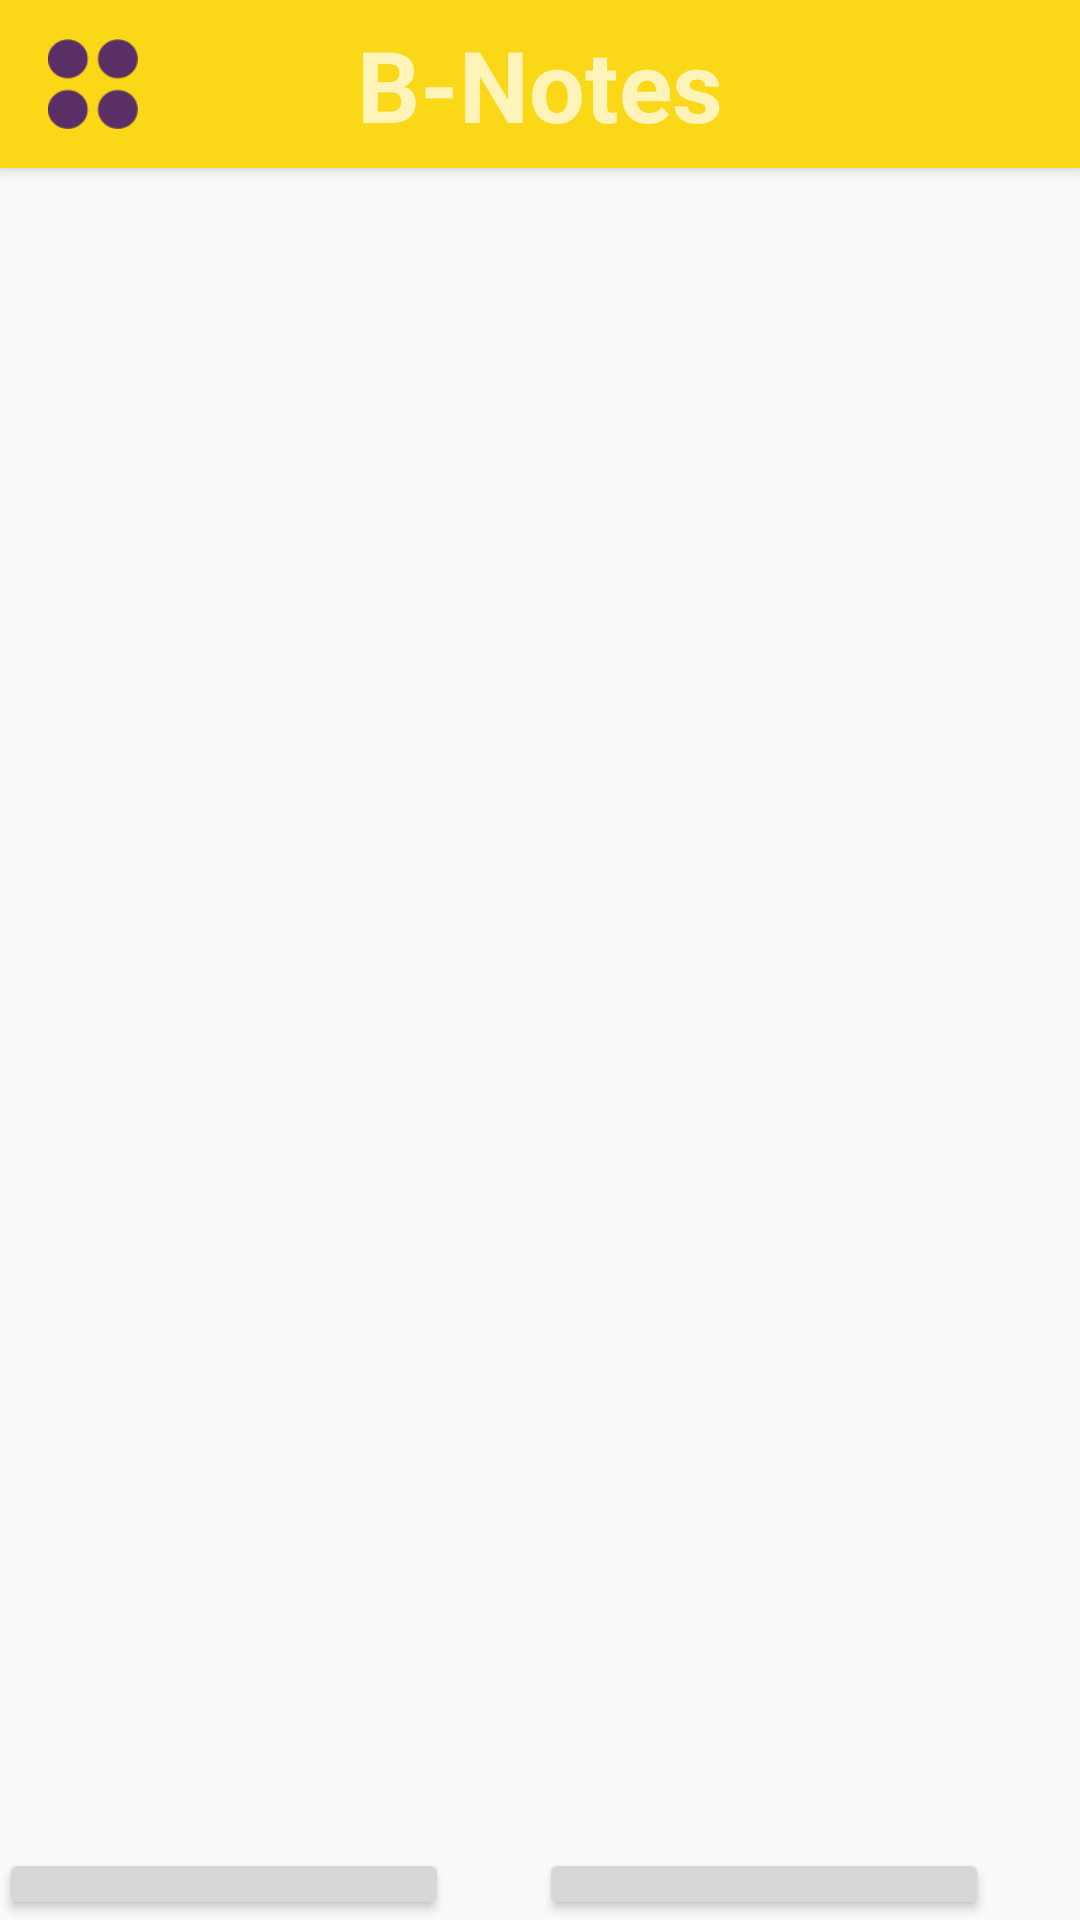

Produce the Android XML layout that renders to this screen, including the resource entries it uses.
<!-- AndroidManifest.xml: application theme AppTheme -->
<!-- res/layout/activity_image_picker.xml -->
<?xml version="1.0" encoding="utf-8"?>
<android.support.design.widget.CoordinatorLayout
    xmlns:android="http://schemas.android.com/apk/res/android"
    xmlns:app="http://schemas.android.com/apk/res-auto"
    xmlns:tools="http://schemas.android.com/tools" android:layout_width="match_parent"
    android:layout_height="match_parent" android:fitsSystemWindows="true"
    tools:context="com.segid.bnote.ImagePickerActivity">

    <android.support.design.widget.AppBarLayout android:layout_height="wrap_content"
        android:layout_width="match_parent" android:theme="@style/AppTheme.AppBarOverlay">

        <android.support.v7.widget.Toolbar
            android:id="@+id/toolbar"
            android:layout_height="wrap_content"
            android:layout_width="match_parent"
            android:minHeight="?attr/actionBarSize"
            android:background="@color/bnote_yellow">

            <Button
                android:id="@+id/btn_back"
                android:background="@drawable/icon_dots"
                android:layout_gravity="left"
                android:layout_height="30dp"
                android:layout_width="30dp"
                android:layout_alignParentStart="true" />

            <TextView
                android:id="@+id/toolbar_title"
                android:layout_width="wrap_content"
                android:layout_height="wrap_content"
                android:layout_gravity="center"
                android:text="B-Notes"
                android:textStyle="bold"
                android:textSize="33dp" />/>

        </android.support.v7.widget.Toolbar>

    </android.support.design.widget.AppBarLayout>

    <include layout="@layout/content_image_picker" />

</android.support.design.widget.CoordinatorLayout>
<!-- res/layout/content_image_picker.xml (included above) -->
<?xml version="1.0" encoding="utf-8"?>
<RelativeLayout xmlns:android="http://schemas.android.com/apk/res/android"
    xmlns:tools="http://schemas.android.com/tools"
    xmlns:app="http://schemas.android.com/apk/res-auto" android:layout_width="match_parent"
    android:layout_height="match_parent" android:paddingLeft="@dimen/activity_horizontal_margin"
    android:paddingRight="@dimen/activity_horizontal_margin"
    android:paddingTop="@dimen/activity_vertical_margin"
    android:paddingBottom="@dimen/activity_vertical_margin"
    app:layout_behavior="@string/appbar_scrolling_view_behavior"
    tools:showIn="@layout/activity_image_picker"
    tools:context="com.segid.bnote.ImagePickerActivity">

    <TextView
        android:layout_width="match_parent"
        android:layout_height="wrap_content"
        android:layout_marginTop="10dp"
        android:id="@+id/textViewFile"/>

    <ImageView
        android:layout_width="match_parent"
        android:layout_height="470dp"
        android:layout_marginTop="60dp"
        android:id="@+id/imageViewThumb"/>

    <Button
        android:layout_width="150dp"
        android:layout_height="50dp"
        android:id="@+id/buttonSave"
        android:layout_alignParentEnd="false"
        android:layout_below="@+id/imageViewThumb"
        android:layout_marginTop="30dp"
        android:text="Save" />

    <Button
        android:layout_width="150dp"
        android:layout_height="50dp"
        android:layout_marginLeft="180dp"
        android:id="@+id/buttonChooseImage"
        android:layout_below="@+id/imageViewThumb"
        android:layout_marginTop="30dp"
        android:text="Gallery" />

</RelativeLayout>
<!-- resources referenced by this layout -->
<resources>
  <color name="bnote_yellow">#FBD817</color>
  <!-- drawable icon_dots: png bitmap (drawable, 1028 bytes) -->
  <style name="AppTheme.AppBarOverlay" parent="ThemeOverlay.AppCompat.Dark.ActionBar" />
  <style name="AppTheme" parent="Theme.AppCompat.Light.DarkActionBar">
          
          <item name="colorPrimary">@color/bnote_yellow</item>
          <item name="colorPrimaryDark">@color/bnote_yellow</item>
          <item name="colorAccent">@color/bnote_yellow</item>
      </style>
</resources>
